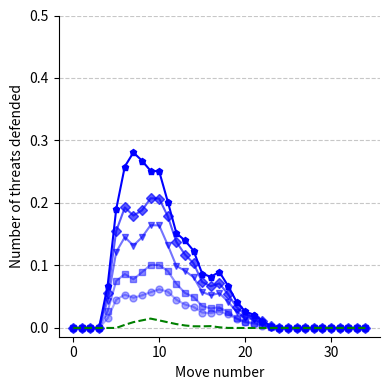

Python code for this plot:
import matplotlib.pyplot as plt
import numpy as np

def smooth(data, window_size):
    smoothed = np.convolve(data, np.ones(window_size) / window_size, mode='valid')
    padding = [data[0]] * (window_size - 1)
    return np.concatenate((padding, smoothed))

# 데이터 시퀀스
random_distances = [
    0.0, 0.0, 0.0, 0.0, 0.0, 0.0, 0.0099, 0.0087,
    0.0156, 0.0143, 0.0099, 0.0083, 0.0041, 0.0039,
    0.0014, 0.0038, 0.0020, 0.0001, 0.0000, 0.0000,
    0.0000, 0.0000, 0.0000, 0.0000, 0.0000, 0.0000,
    0.0000, 0.0000, 0.0000, 0.0000, 0.0000, 0.0000,
    0.0000, 0.0000, 0.0000, 0.0000
]

eqrqac_dict = {
    'EQRQAC_nmcts2': [
        0.0, 0.0, 0.0, 0.0, 0.0305, 0.0597, 0.0469,
        0.0497, 0.0546, 0.0597, 0.0639, 0.0523, 0.0381,
        0.0369, 0.0304, 0.0189, 0.0287, 0.0243, 0.0189,
        0.0102, 0.0074, 0.0057, 0.0020, 0.0000, 0.0000,
        0.0000, 0.0000, 0.0000, 0.0000, 0.0000, 0.0000,
        0.0000, 0.0000, 0.0000, 0.0000, 0.0000
    ],
    'EQRQAC_nmcts10': [
        0.0, 0.0, 0.0, 0.0, 0.0535, 0.0967, 0.0759,
        0.0797, 0.0986, 0.1033, 0.0979, 0.0843, 0.0571,
        0.0549, 0.0444, 0.0258, 0.0367, 0.0297, 0.0209,
        0.0102, 0.0092, 0.0071, 0.0024, 0.0000, 0.0000,
        0.0000, 0.0000, 0.0000, 0.0000, 0.0000, 0.0000,
        0.0000, 0.0000, 0.0000, 0.0000, 0.0000
    ],
    'EQRQAC_nmcts50': [
        0.0, 0.0, 0.0, 0.0, 0.0865, 0.1567, 0.1339,
        0.1297, 0.1606, 0.1683, 0.1599, 0.1053, 0.0931,
        0.0899, 0.0724, 0.0428, 0.0617, 0.0497, 0.0349,
        0.0172, 0.0157, 0.0117, 0.0034, 0.0000, 0.0000,
        0.0000, 0.0000, 0.0000, 0.0000, 0.0000, 0.0000,
        0.0000, 0.0000, 0.0000, 0.0000, 0.0000
    ],
    'EQRQAC_nmcts100': [
        0.0, 0.0, 0.0, 0.0, 0.1105, 0.1997, 0.1859,
        0.1737, 0.2026, 0.2123, 0.2019, 0.1553, 0.1201,
        0.1149, 0.0924, 0.0548, 0.0787, 0.0637, 0.0449,
        0.0222, 0.0207, 0.0157, 0.0054, 0.0000, 0.0000,
        0.0000, 0.0000, 0.0000, 0.0000, 0.0000, 0.0000,
        0.0000, 0.0000, 0.0000, 0.0000, 0.0000
    ],
    'EQRQAC_nmcts400': [
        0.0, 0.0, 0.0, 0.0, 0.1355, 0.2447, 0.2719,
        0.2897, 0.2456, 0.2573, 0.2439, 0.1603, 0.1431,
        0.1369, 0.1104, 0.0638, 0.0997, 0.0797, 0.0559,
        0.0282, 0.0247, 0.0177, 0.0060, 0.0000, 0.0000,
        0.0000, 0.0000, 0.0000, 0.0000, 0.0000, 0.0000,
        0.0000, 0.0000, 0.0000, 0.0000, 0.0000
    ]
}

# 순서, 마커, 투명도
n_keys = ['EQRQAC_nmcts400', 'EQRQAC_nmcts100', 'EQRQAC_nmcts50', 'EQRQAC_nmcts10', 'EQRQAC_nmcts2']
markers = ['p', 'D', 'v', 's', 'o']
alpha_values = [1.0, 0.65, 0.55, 0.45, 0.35]

# 그래프 그리기
plt.figure(figsize=(4, 4))

# EQRQAC 그래프
for i, key in enumerate(n_keys):
    smoothed = smooth(eqrqac_dict[key], window_size=2)
    plt.plot(range(35), smoothed[:35], linestyle='-', marker=markers[i], color='blue',
             alpha=alpha_values[i], markersize=5, label=key)

# random 그래프
random_smoothed = smooth(random_distances, window_size=2)
plt.plot(range(35), random_smoothed[:35], linestyle='--', color='green', label='random')

# 스타일 설정
plt.gca().spines['top'].set_visible(False)
plt.gca().spines['right'].set_visible(False)
plt.xticks([0, 10, 20, 30])
plt.yticks([0, 0.1, 0.2, 0.3, 0.4, 0.5])
plt.xlabel('Move number')
plt.ylabel("Number of threats defended")
plt.grid(axis='y', linestyle='--', alpha=0.7)
# plt.legend()
plt.tight_layout()
plt.show()
